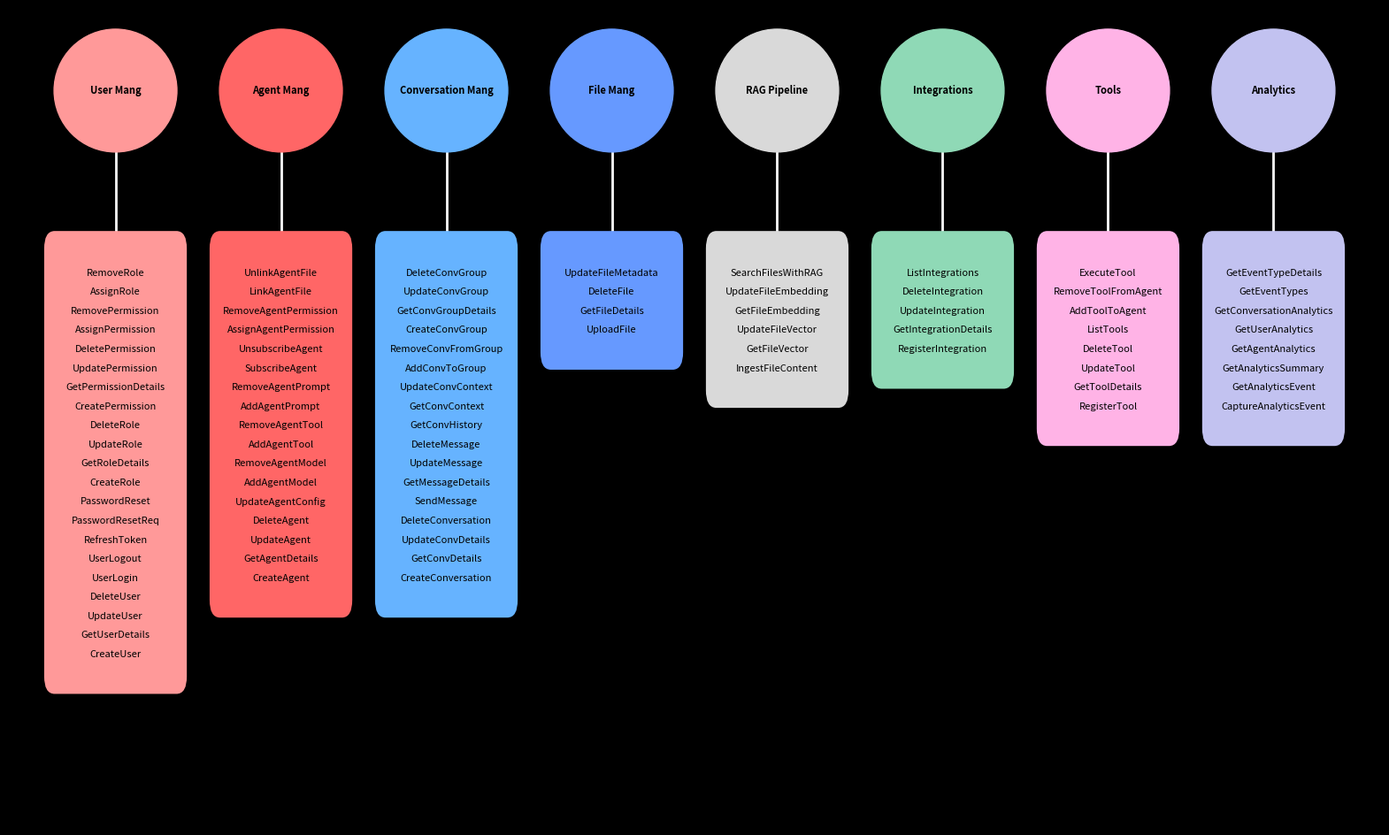

This chart was generated by the following Python code: (Note: this script raises an exception after producing the figure.)
import matplotlib.pyplot as plt
import networkx as nx
import matplotlib.patches as patches

def calculate_positions(num_nodes, x_min, x_max, y_pos):
    positions = {}
    x_spacing = (x_max - x_min) / (num_nodes - 1)
    for i in range(num_nodes):
        positions[f"Node_{i}"] = (x_min + i * x_spacing, y_pos)
    return positions

# List of node names
node_names = ["User Mang", "Agent Mang", "Conversation Mang", "File Mang", "RAG Pipeline", "Integrations", "Tools", "Analytics"]

# Define colors for different entity groupings
colors = {
    "User Mang": "#ff9999",
    "Agent Mang": "#ff6666",
    "Conversation Mang": "#66b3ff",
    "File Mang": "#6699ff",
    "RAG Pipeline": "#d9d9d9",
    "Integrations": "#8fd9b6",
    "Tools": "#ffb3e6",
    "Analytics": "#c2c2f0",
}

# Define endpoints for each group
endpoints = {
    "User Mang": [
        "CreateUser", "GetUserDetails", "UpdateUser", "DeleteUser", "UserLogin",
        "UserLogout", "RefreshToken", "PasswordResetReq", "PasswordReset", "CreateRole",
        "GetRoleDetails", "UpdateRole", "DeleteRole", "CreatePermission", "GetPermissionDetails",
        "UpdatePermission", "DeletePermission", "AssignPermission", "RemovePermission", "AssignRole",
        "RemoveRole"
    ],
    "Agent Mang": [
        "CreateAgent", "GetAgentDetails", "UpdateAgent", "DeleteAgent", "UpdateAgentConfig",
        "AddAgentModel", "RemoveAgentModel", "AddAgentTool", "RemoveAgentTool", "AddAgentPrompt",
        "RemoveAgentPrompt", "SubscribeAgent", "UnsubscribeAgent", "AssignAgentPermission", "RemoveAgentPermission",
        "LinkAgentFile", "UnlinkAgentFile"
    ],
    "Conversation Mang": [
        "CreateConversation", "GetConvDetails", "UpdateConvDetails", "DeleteConversation", "SendMessage",
        "GetMessageDetails", "UpdateMessage", "DeleteMessage", "GetConvHistory", "GetConvContext",
        "UpdateConvContext", "AddConvToGroup", "RemoveConvFromGroup", "CreateConvGroup", "GetConvGroupDetails",
        "UpdateConvGroup", "DeleteConvGroup"
    ],
    "File Mang": [
        "UploadFile", "GetFileDetails", "DeleteFile", "UpdateFileMetadata"
    ],
    "RAG Pipeline": [
        "IngestFileContent", "GetFileVector", "UpdateFileVector", "GetFileEmbedding", "UpdateFileEmbedding", "SearchFilesWithRAG"
    ],
    "Integrations": [
        "RegisterIntegration", "GetIntegrationDetails", "UpdateIntegration", "DeleteIntegration", "ListIntegrations"
    ],
    "Tools": [
        "RegisterTool", "GetToolDetails", "UpdateTool", "DeleteTool", "ListTools",
        "AddToolToAgent", "RemoveToolFromAgent", "ExecuteTool"
    ],
    "Analytics": [
        "CaptureAnalyticsEvent", "GetAnalyticsEvent", "GetAnalyticsSummary", "GetAgentAnalytics", "GetUserAnalytics",
        "GetConversationAnalytics", "GetEventTypes", "GetEventTypeDetails"
    ],
}

# Create a figure and axis
fig, ax = plt.subplots(figsize=(20, 12))
fig.patch.set_facecolor('black')
ax.set_facecolor('black')

# Hide axes
ax.axis('off')

# Set limits to add padding
ax.set_xlim(-22.5, 22.5)
ax.set_ylim(-7.5, 7.5)

# Define the graph
G = nx.DiGraph()

# Calculate positions for the nodes
positions = calculate_positions(len(node_names), -19, 19, 6)

# Assign correct node names to positions
positions = {node_names[i]: pos for i, pos in enumerate(positions.values())}

# Add main nodes
for node, pos in positions.items():
    G.add_node(node, pos=pos)

# Draw nodes
pos = nx.get_node_attributes(G, 'pos')
nx.draw_networkx_nodes(G, pos, node_size=10000, node_color=[colors[node] for node in G.nodes()], ax=ax)

# Draw labels within the circles
for node, (x, y) in pos.items():
    ax.text(x, y, node, color='black', ha='center', va='center', fontsize=8, fontweight='bold')

# Draw group nodes (rectangles) underneath each main node
rect_y_offset = 2.9
line_offset = 2.1
for node, (x, y) in pos.items():
    endpoints_list = endpoints[node]
    rect_height = 0.5 + len(endpoints_list) * 0.35
    rect_width = 4
    rect = patches.FancyBboxPatch(
        (x - rect_width / 2, y - rect_y_offset - rect_height), rect_width, rect_height,
        boxstyle="round,pad=0.3", color=colors[node], lw=2, zorder=1)
    ax.add_patch(rect)
    ax.plot([x, x], [y - 3, y], color='white', lw=2, zorder=0)

    # Draw endpoints inside the rectangles
    for i, endpoint in enumerate(endpoints_list):
        ax.text(x, y - rect_y_offset - rect_height + 0.4 + i * 0.35, endpoint, color='black', ha='center', va='center', fontsize=8)

# Draw border around the image
# rect = plt.Rectangle((0, 0), 1, 1, transform=ax.transAxes, color='red', fill=False, lw=2)
# ax.add_patch(rect)

# Save the figure
plt.savefig('./static/img/docs/architecture_endpoints_diagram.png', bbox_inches='tight', facecolor=fig.get_facecolor())

plt.show()
